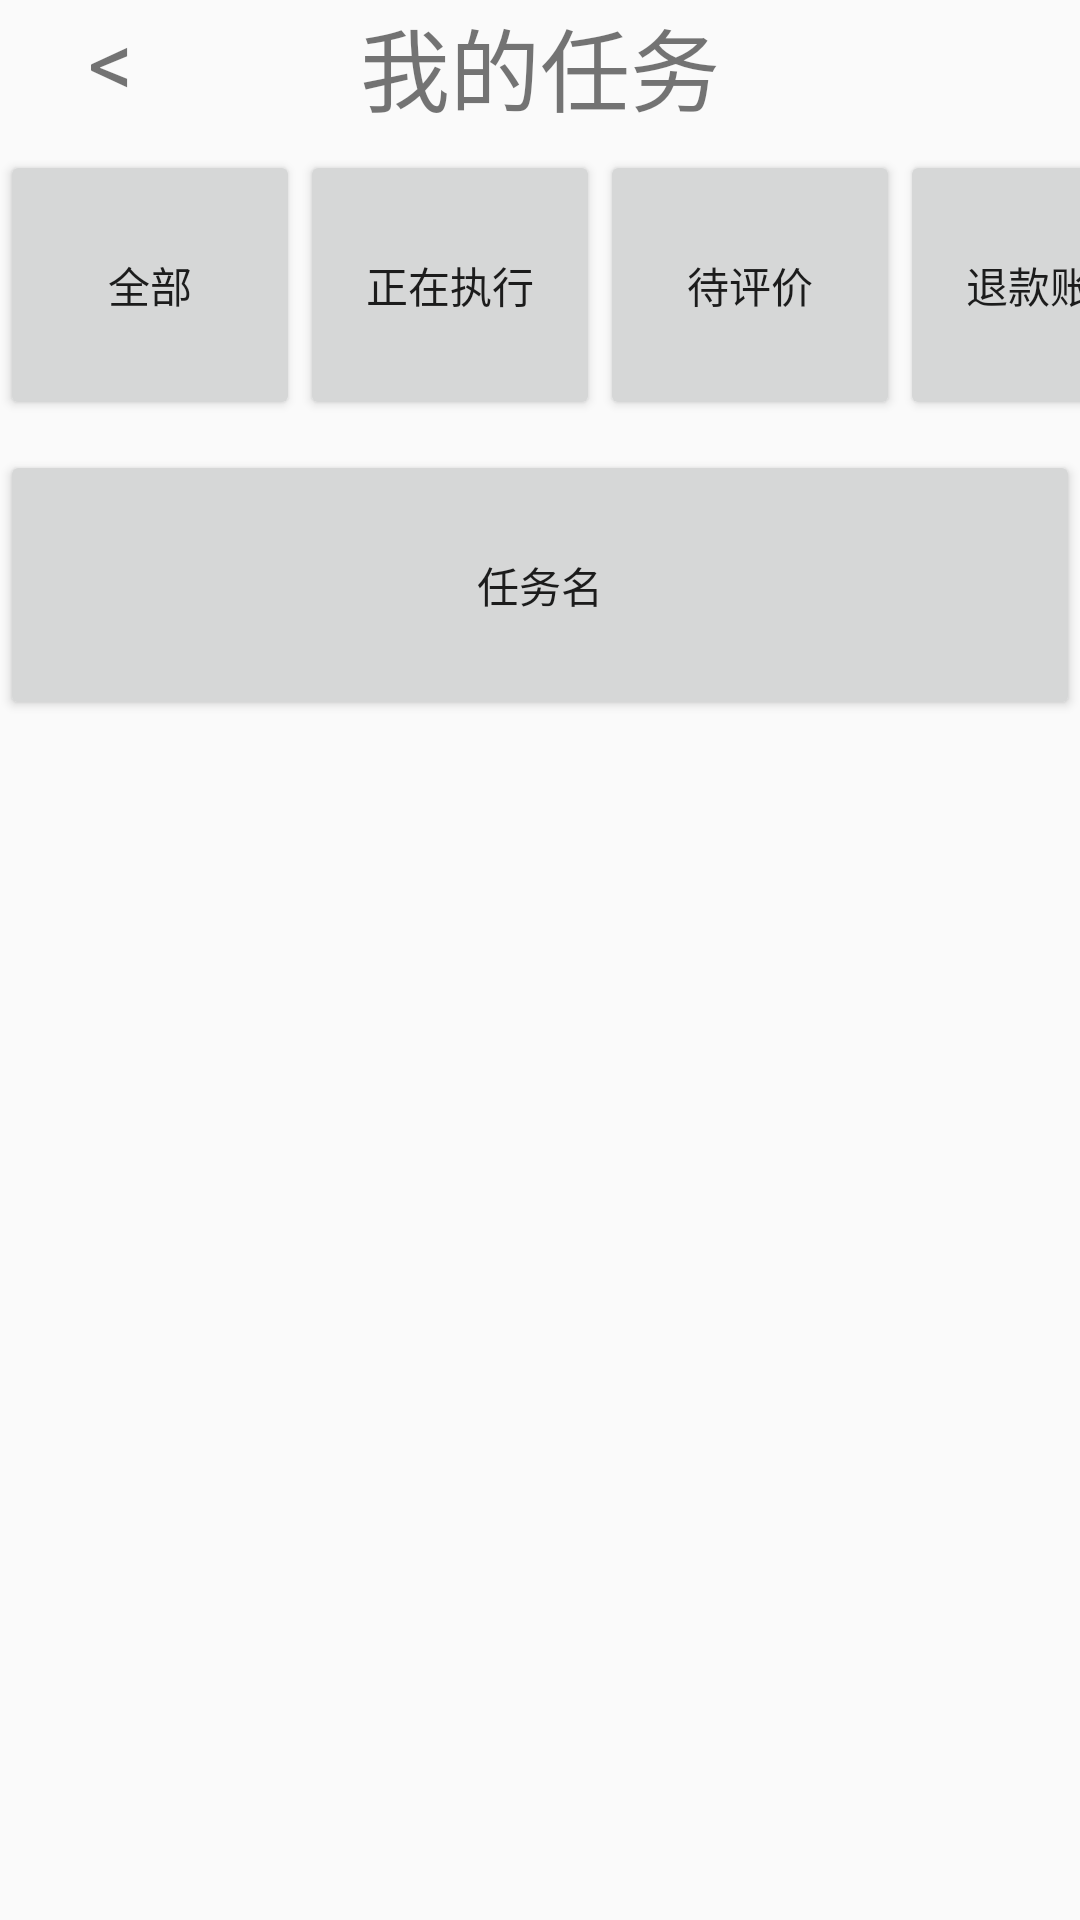

Produce the Android XML layout that renders to this screen, including the resource entries it uses.
<!-- AndroidManifest.xml: application theme AppTheme -->
<!-- res/layout/activity_my_tasklist.xml -->
<?xml version="1.0" encoding="utf-8"?>
<androidx.constraintlayout.widget.ConstraintLayout xmlns:android="http://schemas.android.com/apk/res/android"
    xmlns:app="http://schemas.android.com/apk/res-auto"
    android:orientation="vertical"
    android:layout_width="match_parent"
    android:layout_height="match_parent">

    <LinearLayout
        android:layout_width="match_parent"
        android:layout_height="wrap_content"
        app:layout_constraintEnd_toEndOf="parent"
        app:layout_constraintStart_toStartOf="parent"
        app:layout_constraintTop_toTopOf="parent">
        <TextView
            android:id="@+id/back"
            android:layout_width="wrap_content"
            android:layout_height="wrap_content"
            android:text="    &#060;"
            android:textSize="30dp"/>
    </LinearLayout>

    <LinearLayout
        android:layout_width="match_parent"
        android:layout_height="wrap_content"
        app:layout_constraintEnd_toEndOf="parent"
        app:layout_constraintStart_toStartOf="parent"
        app:layout_constraintTop_toTopOf="parent"
        android:gravity="center">
        <TextView
            android:layout_width="wrap_content"
            android:layout_height="wrap_content"
            android:text="我的任务"
            android:textSize="30dp"/>
    </LinearLayout>

    <LinearLayout
        android:layout_width="match_parent"
        android:layout_height="wrap_content"
        android:orientation="horizontal"
        android:paddingTop="50dp"
        >
        <Button
            android:id="@+id/m_all"
            android:layout_width="100dp"
            android:layout_height="90dp"
            android:text="全部"/>
        <Button
            android:id="@+id/m_ing"
            android:layout_width="100dp"
            android:layout_height="90dp"
            android:text="正在执行"/>
        <Button
            android:id="@+id/m_wait"
            android:layout_width="100dp"
            android:layout_height="90dp"
            android:text="待评价"/>
        <Button
            android:id="@+id/m_drawback"
            android:layout_width="100dp"
            android:layout_height="90dp"
            android:text="退款账单"/>
    </LinearLayout>

    <LinearLayout
        android:layout_width="match_parent"
        android:layout_height="match_parent"
        android:paddingTop="150dp">
        <Button
            android:id="@+id/m_see"
            android:layout_width="match_parent"
            android:layout_height="90dp"
            android:text="任务名"/>
    </LinearLayout>
</androidx.constraintlayout.widget.ConstraintLayout>
<!-- resources referenced by this layout -->
<resources>
  <style name="AppTheme" parent="Theme.AppCompat.Light.DarkActionBar">
          
          <item name="colorPrimary">@color/colorPrimary</item>
          <item name="colorPrimaryDark">@color/colorPrimaryDark</item>
          <item name="colorAccent">@color/colorAccent</item>
  
      </style>
  <color name="colorPrimary">#03A9F4</color>
  <color name="colorPrimaryDark">#03A8F4</color>
  <color name="colorAccent">#D81B60</color>
</resources>
